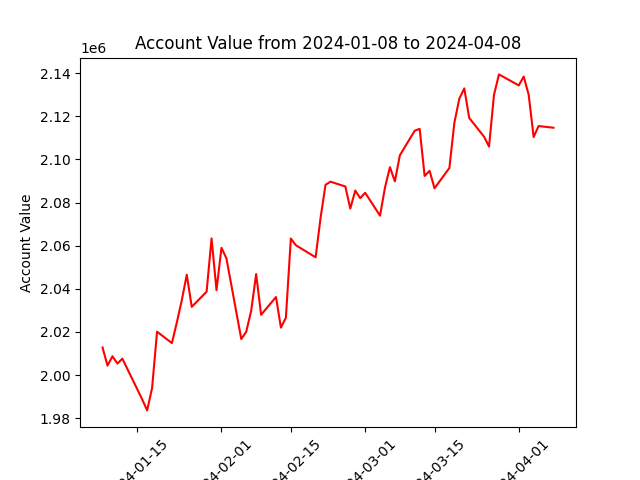

The file beside this chart, header and first rows:
datadate, account_value
20240108, 2012810
20240109, 2004384
20240110, 2008741
20240111, 2005350
20240112, 2007627
20240116, 1988770
20240117, 1983635
20240118, 1994014
20240119, 2020129
20240122, 2014847
20240123, 2024500
20240124, 2034832
20240125, 2046559
20240126, 2031654
20240129, 2038678
20240130, 2063386
20240131, 2039390
20240201, 2059029
20240202, 2054127
20240205, 2016707
20240206, 2020120
20240207, 2029883
20240208, 2046848
20240209, 2027970
20240212, 2036204
20240213, 2022022
20240214, 2026601
20240215, 2063323
20240216, 2060240
20240220, 2054616
20240221, 2072918
20240222, 2088244
20240223, 2089693
20240226, 2087465
20240227, 2077230
20240228, 2085576
20240229, 2082036
20240301, 2084556
20240304, 2073934
20240305, 2086971
20240306, 2096407
20240307, 2089839
20240308, 2101916
20240311, 2113328
20240312, 2114187
20240313, 2092346
20240314, 2094735
20240315, 2086639
20240318, 2096072
20240319, 2116939
20240320, 2128158
20240321, 2132956
20240322, 2119234
20240325, 2110555
20240326, 2105953
20240327, 2129951
20240328, 2139441
20240401, 2134333
20240402, 2138426
20240403, 2130001
... 3 more rows
